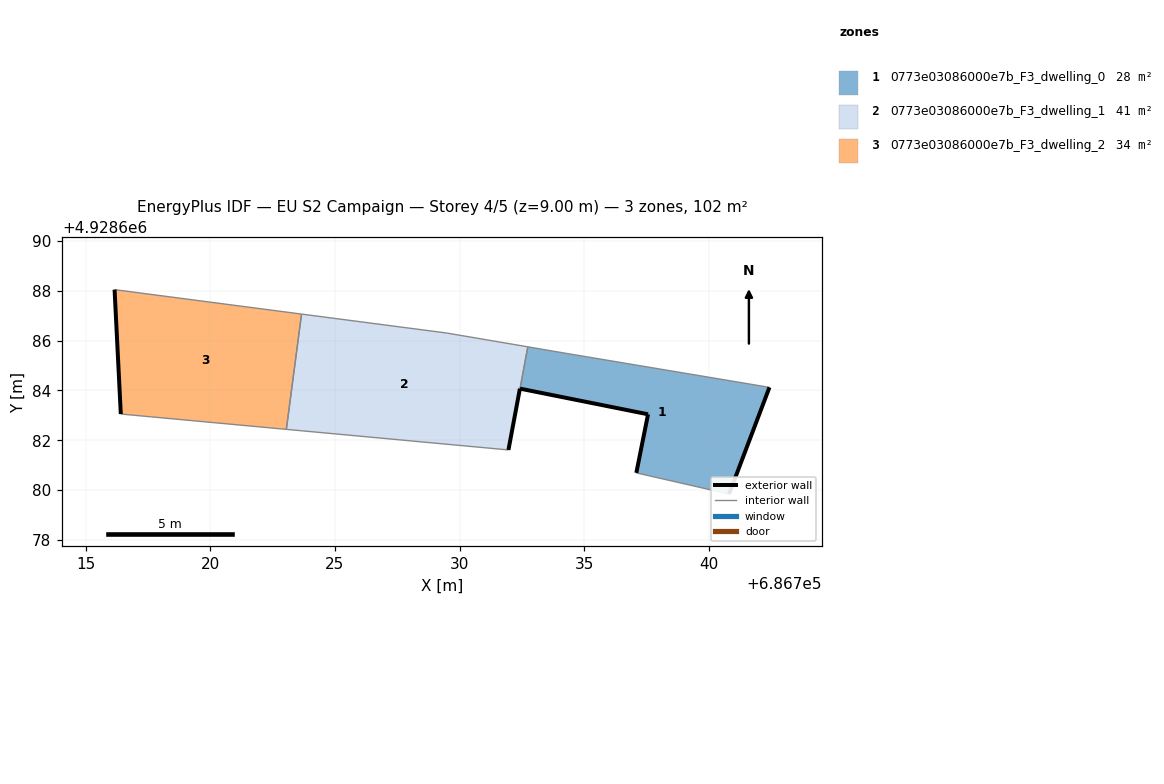
=== STOREY PLAN SPEC (per zone: floor XY polygon, exterior-wall plan segments, windows/doors) ===
zone 1: 0773e03086000e7b_F3_dwelling_0  (27.8 m²)
  floor: (686740.81, 4928679.84) (686742.43, 4928684.12) (686734.30, 4928685.48) (686732.74, 4928685.75) (686732.42, 4928684.07) (686737.56, 4928683.04) (686737.09, 4928680.69)
  exterior wall: (686742.43, 4928684.12) – (686740.81, 4928679.84)  [4.6 m]
  exterior wall: (686737.09, 4928680.69) – (686737.56, 4928683.04)  [2.4 m]
  exterior wall: (686737.56, 4928683.04) – (686732.43, 4928684.07)  [5.2 m]
  interior walls: 4
zone 2: 0773e03086000e7b_F3_dwelling_1  (40.5 m²)
  floor: (686731.96, 4928681.61) (686732.42, 4928684.07) (686732.74, 4928685.75) (686729.48, 4928686.30) (686723.66, 4928687.06) (686723.05, 4928682.44)
  exterior wall: (686732.42, 4928684.07) – (686731.96, 4928681.61)  [2.5 m]
  interior walls: 5
zone 3: 0773e03086000e7b_F3_dwelling_2  (34.1 m²)
  floor: (686723.05, 4928682.44) (686723.66, 4928687.06) (686716.16, 4928688.04) (686716.41, 4928683.05)
  exterior wall: (686716.41, 4928683.05) – (686716.16, 4928688.04)  [5.0 m]
  interior walls: 3

=== DERIVED (storey summary) ===
Building: EU S2 Campaign
Storey: 4 of 5  (floor level z = 9.00 m)
Storey gross floor area: 102.4 m²
Zones on this storey: 3
  - 0773e03086000e7b_F3_dwelling_0: floor 27.8 m²; exterior wall 12.2 m (36.6 m²); WWR 0.0%
  - 0773e03086000e7b_F3_dwelling_1: floor 40.5 m²; exterior wall 2.5 m (7.5 m²); WWR 0.0%
  - 0773e03086000e7b_F3_dwelling_2: floor 34.1 m²; exterior wall 5.0 m (15.0 m²); WWR 0.0%
Zone adjacency (shared interzone walls):
  - 0773e03086000e7b_F3_dwelling_0 ↔ 0773e03086000e7b_F3_dwelling_1
  - 0773e03086000e7b_F3_dwelling_1 ↔ 0773e03086000e7b_F3_dwelling_2